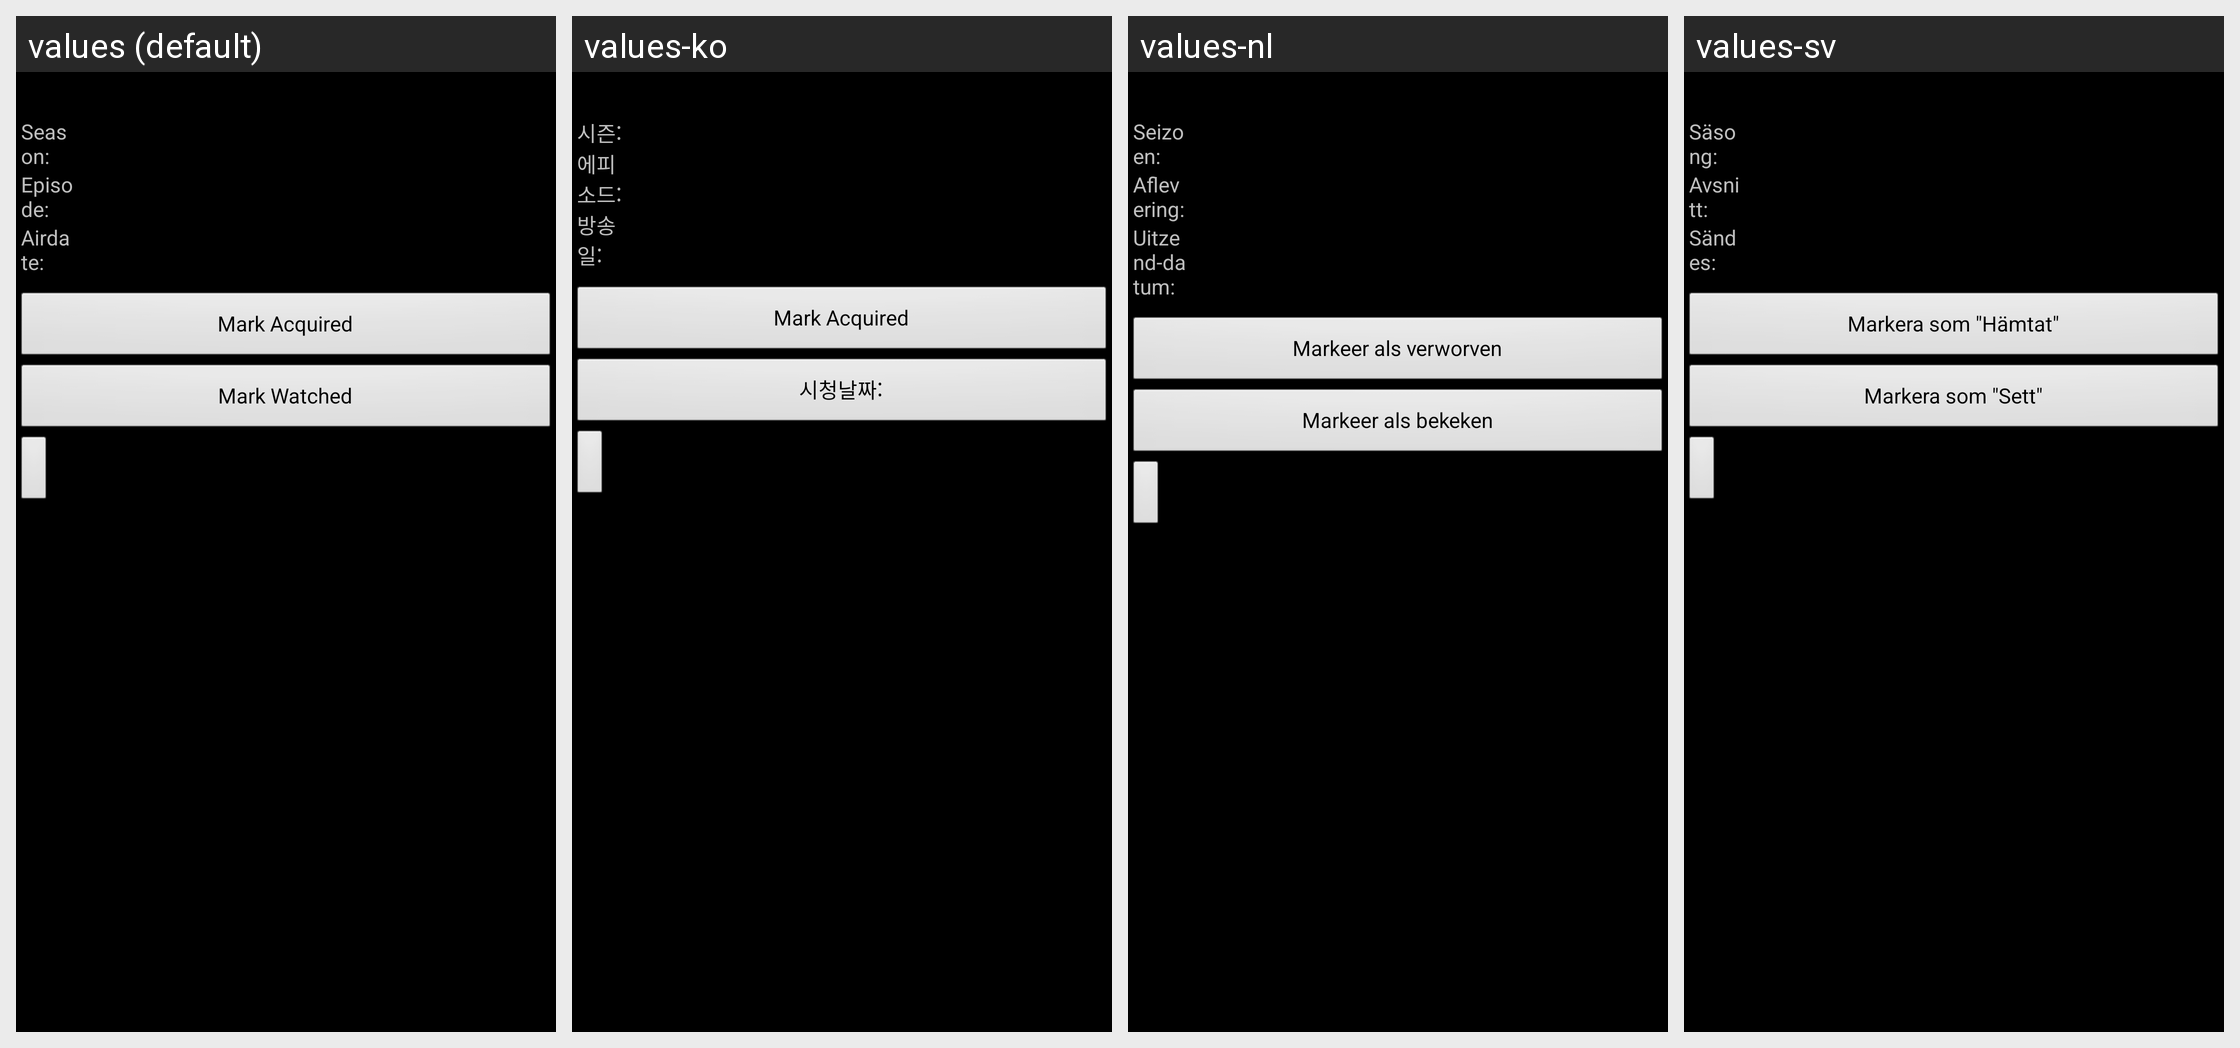

Translations of the strings shown on this Android screen, per locale in the grid:
Android screen res/layout/episodedetails.xml rendered under 4 locales, left to right: values (default), values-ko, values-nl, values-sv. Device: Nexus 5 (rendered at 1080×1920; each locale shown at half size, 540×960, under a caption strip naming it); theme android:Theme.NoTitleBar.
Other locales in the repository, not shown: values-de, values-en, values-es, values-fr, values-hu, values-it, values-lv, values-no, values-pt.
Strings drawn on this screen, with the default value and each locale's value (text and hints the layout hard-codes, and strings that could not be matched under every locale, appear in the picture but are not listed):

episodeDetailsSeasonLabel
  values: Season:
  values-ko: 시즌:
  values-nl: Seizoen:
  values-sv: Säsong:

episodeDetailsEpisodeLabel
  values: Episode:
  values-ko: 에피소드:
  values-nl: Aflevering:
  values-sv: Avsnitt:

episodeDetailsAirDateLabel
  values: Airdate:
  values-ko: 방송일:
  values-nl: Uitzend-datum:
  values-sv: Sändes:

menuEpisodeMarkAcquired
  values: Mark Acquired
  values-ko: Mark Acquired  [not translated; the default value is used]
  values-nl: Markeer als verworven
  values-sv: Markera som "Hämtat"

menuEpisodeMarkWatched
  values: Mark Watched
  values-ko: 시청날짜:
  values-nl: Markeer als bekeken
  values-sv: Markera som "Sett"
